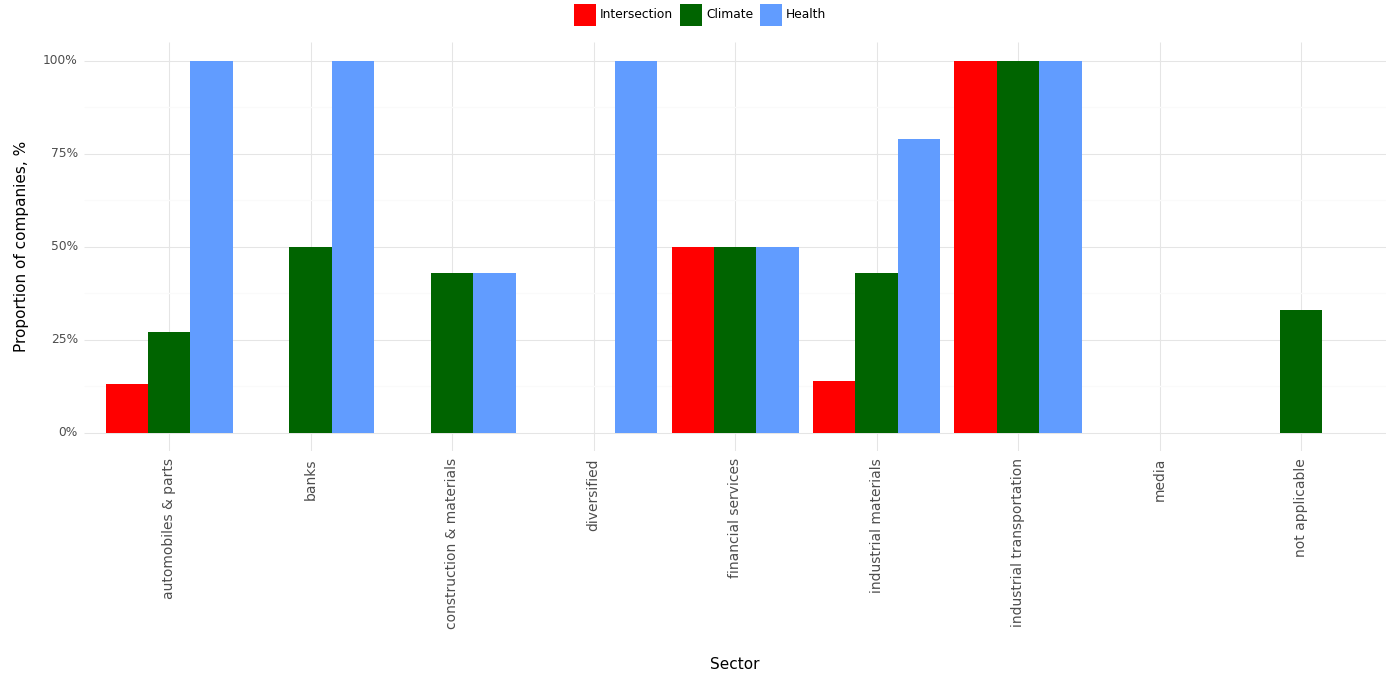

The file beside this chart, header and first rows:
, Sector, Climate, Health, Intersection, Year
0, automobiles & parts, 0.27, 1.0, 0.13, 2023
1, banks, 0.5, 1.0, 0.0, 2023
2, construction & materials, 0.43, 0.43, 0.0, 2023
3, diversified, 0.0, 1.0, 0.0, 2023
4, financial services, 0.5, 0.5, 0.5, 2023
5, industrial materials, 0.43, 0.79, 0.14, 2023
6, industrial transportation, 1.0, 1.0, 1.0, 2023
7, media, 0.0, 0.0, 0.0, 2023
8, not applicable, 0.33, 0.0, 0.0, 2023
